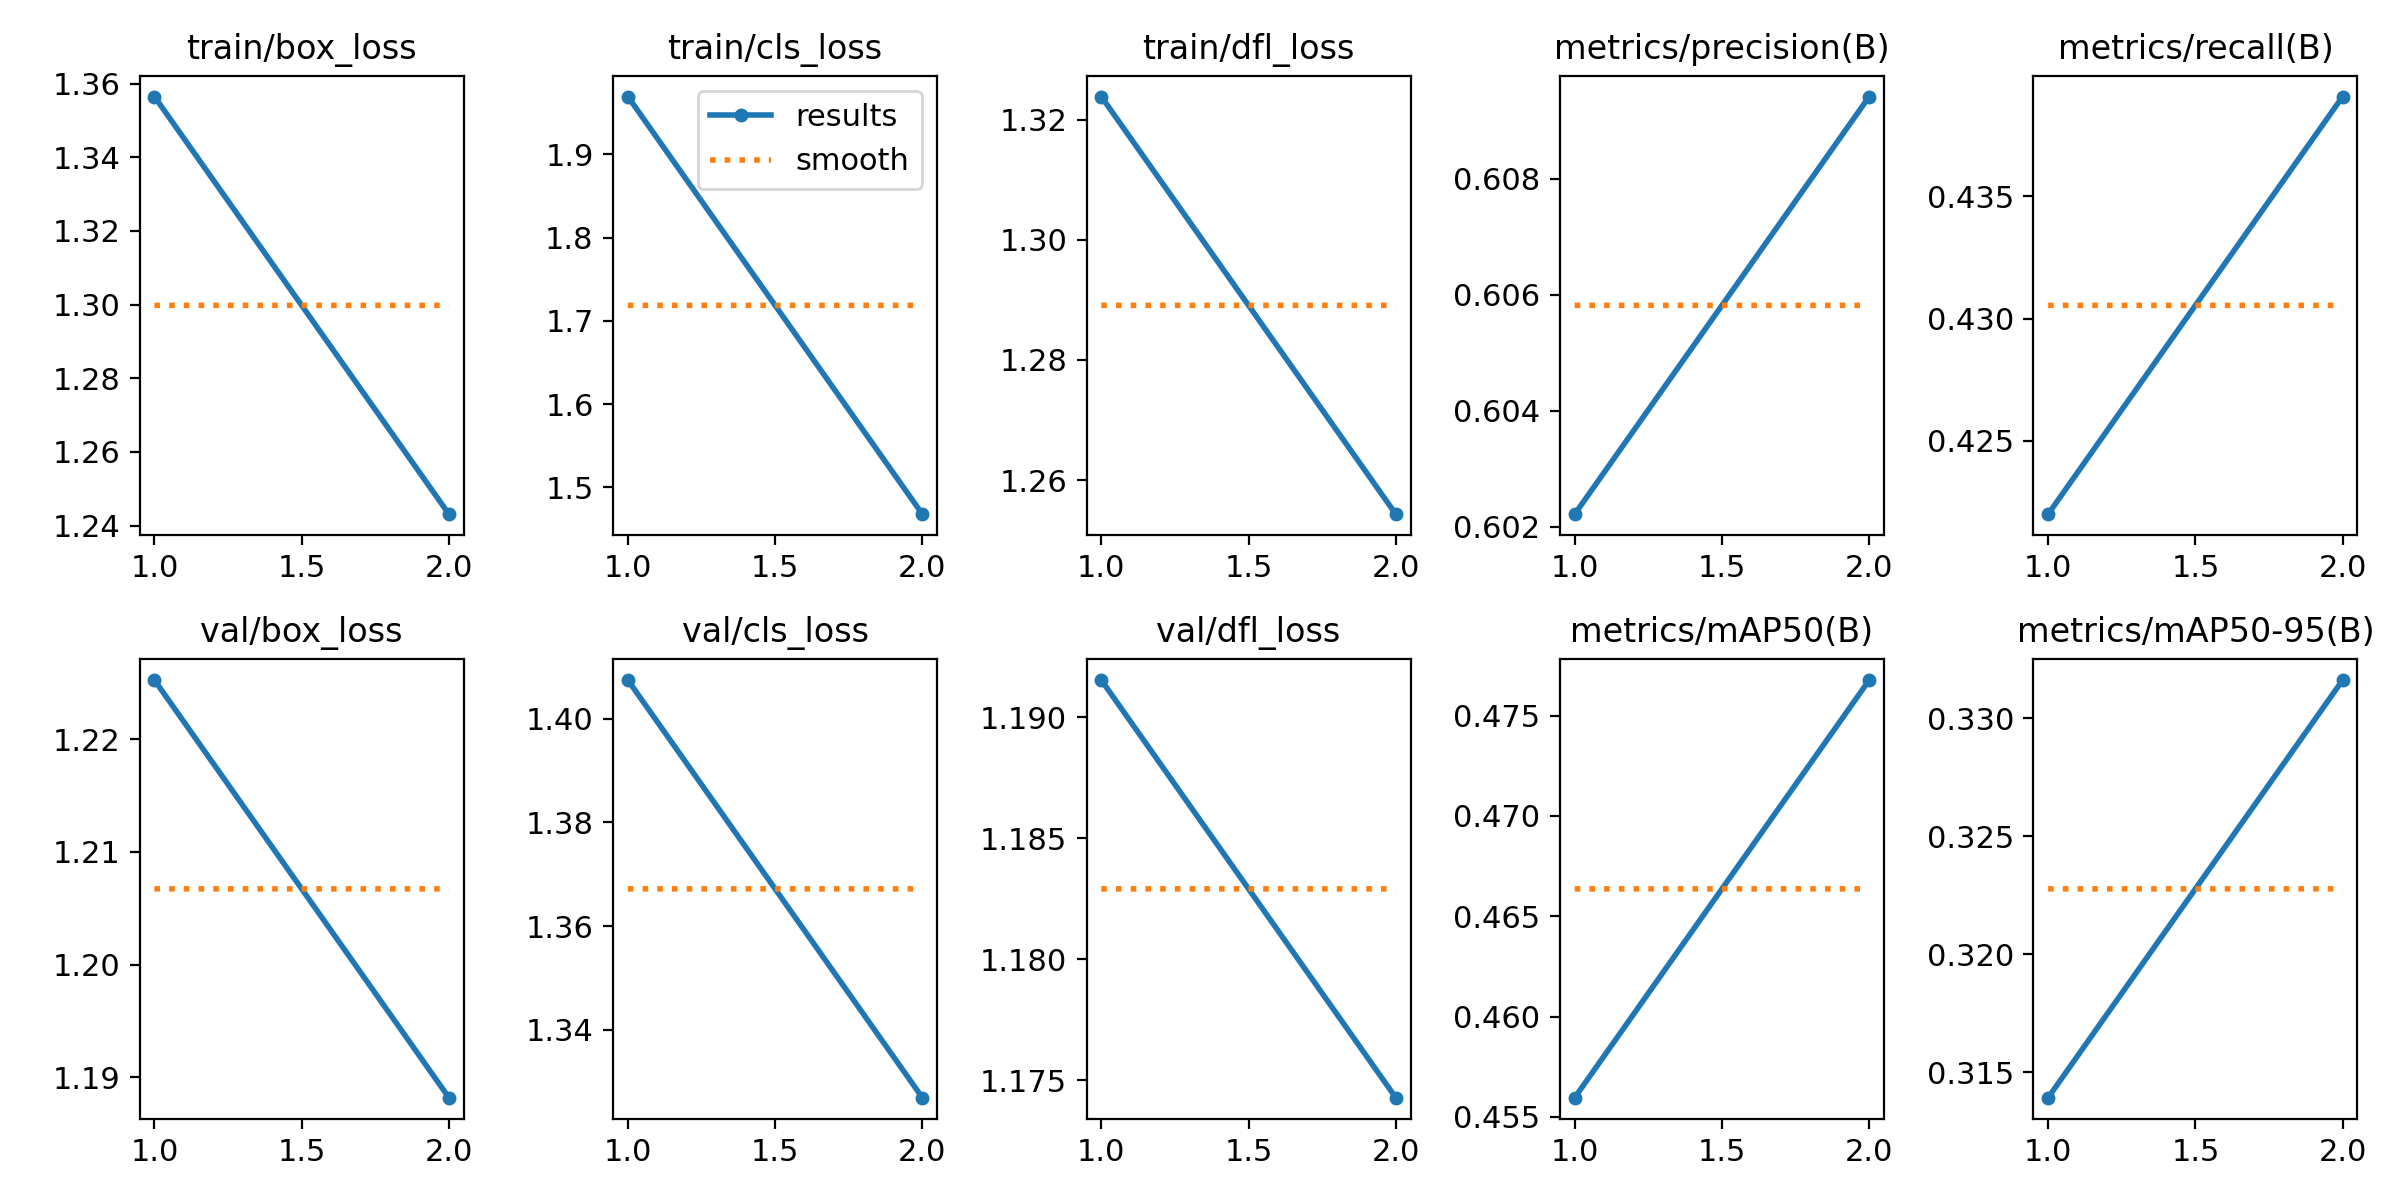

The table this chart was drawn from, first rows:
epoch, time, train/box_loss, train/cls_loss, train/dfl_loss, metrics/precision(B), metrics/recall(B), metrics/mAP50(B), metrics/mAP50-95(B), val/box_loss, val/cls_loss, val/dfl_loss, lr/pg0, lr/pg1, lr/pg2
1, 206.2, 1.357, 1.97, 1.324, 0.6022, 0.422, 0.456, 0.3139, 1.225, 1.408, 1.192, 0.03504, 0.001662, 0.001662
2, 389.6, 1.243, 1.468, 1.254, 0.6094, 0.4391, 0.4768, 0.3316, 1.188, 1.327, 1.174, 0.01839, 0.001681, 0.001681
